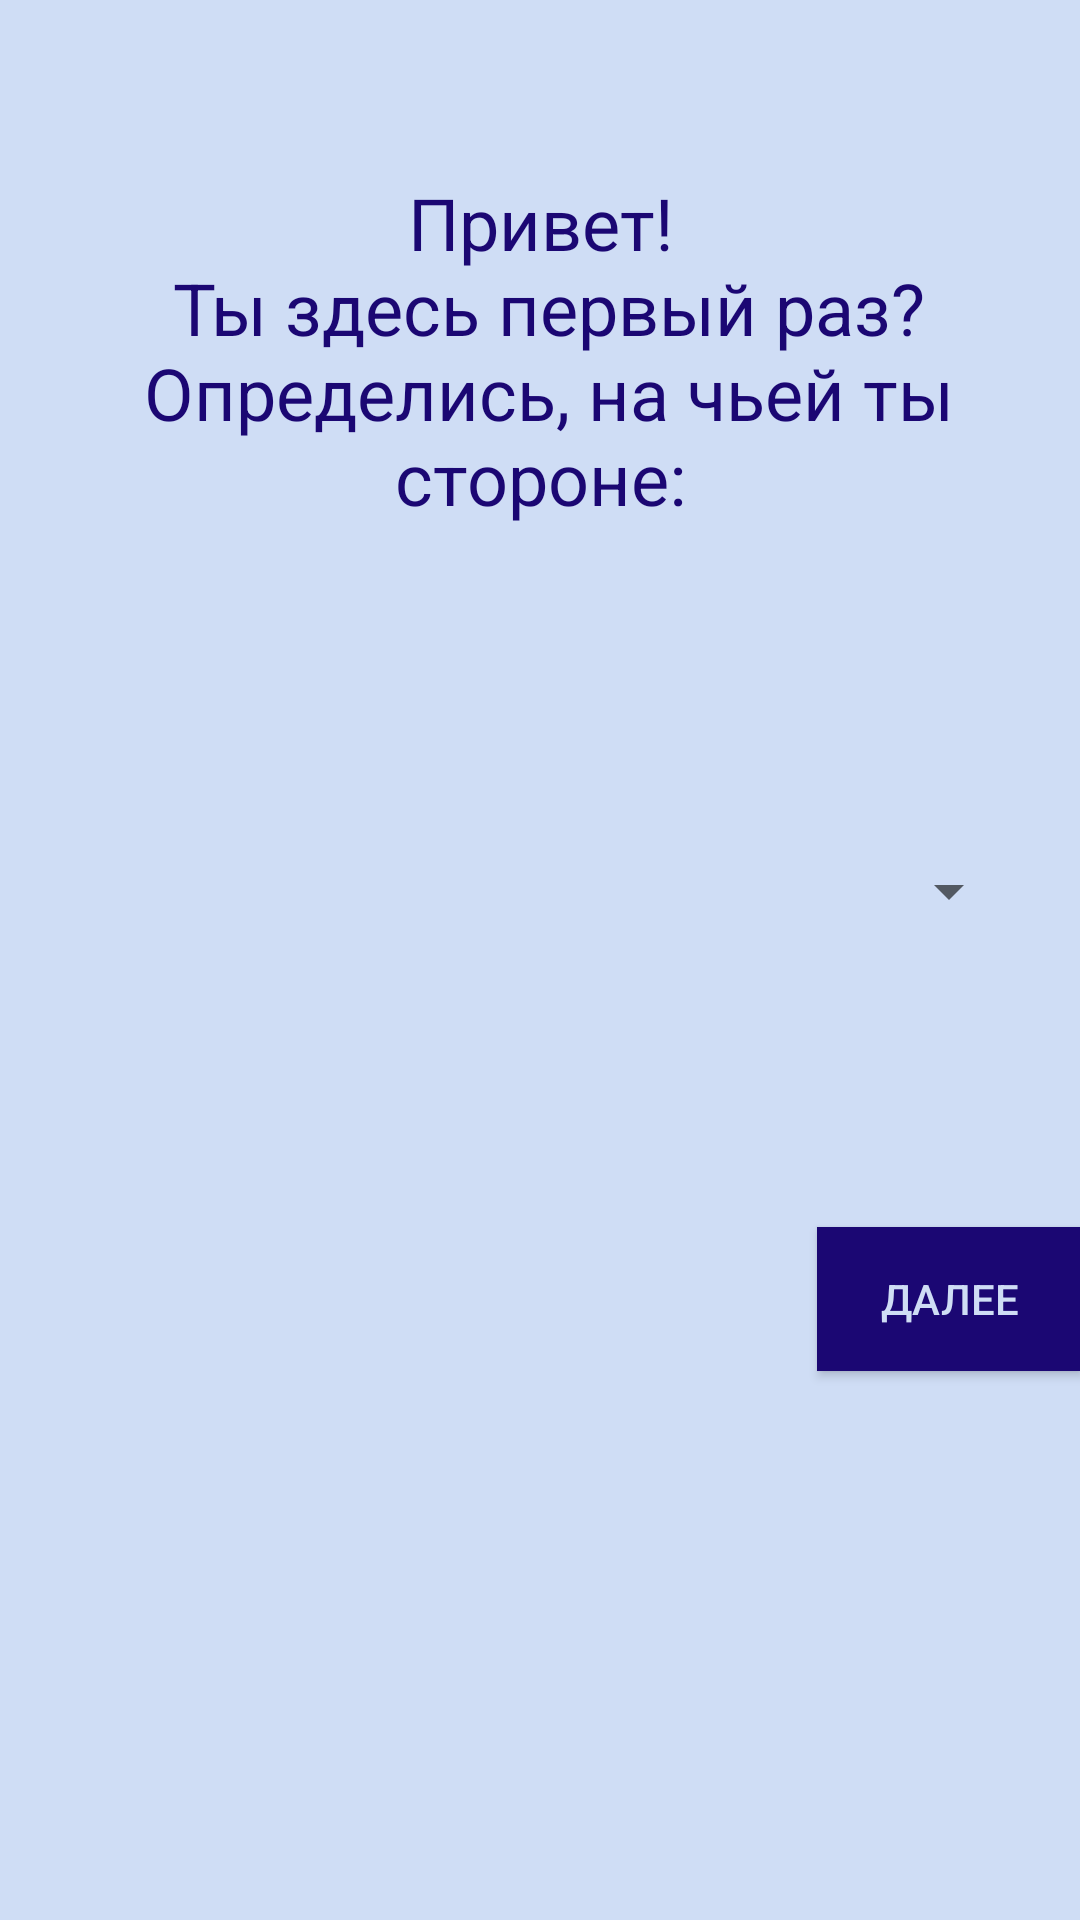

Layout XML and referenced resources for this Android screen:
<!-- AndroidManifest.xml: application theme AppTheme -->
<!-- res/layout/greetings_view.xml -->
<?xml version="1.0" encoding="utf-8"?>
<RelativeLayout xmlns:android="http://schemas.android.com/apk/res/android"
    xmlns:tools="http://schemas.android.com/tools"
    android:id="@+id/main"
    android:layout_width="match_parent"
    android:layout_height="match_parent"
    android:paddingBottom="@dimen/activity_vertical_margin"
    android:paddingLeft="@dimen/activity_horizontal_margin"
    android:paddingRight="@dimen/activity_horizontal_margin"
    android:paddingTop="@dimen/activity_vertical_margin"
    android:background="@color/colorPrimaryBackgroundLight1"
    tools:context="com.example.asus.schedule.GreetingsActivity">

    <LinearLayout
        android:orientation="vertical"
        android:layout_width="match_parent"
        android:layout_height="match_parent"
        android:weightSum="4"
        android:id="@+id/greetingsBoundary">

        <LinearLayout
            android:id="@+id/greetingsTop"
            android:layout_width="match_parent"
            android:layout_height="wrap_content"
            android:layout_weight="1.5"
            android:orientation="vertical">

            <TextView
                android:id="@+id/greetingDialog"
                android:layout_width="match_parent"
                android:layout_height="wrap_content"
                android:text="@string/greeting"
                android:textSize="24dp"
                android:textColor="@color/colorSecondaryDarkest"
                android:layout_marginTop="58dp"
                android:gravity="center_horizontal"
                android:layout_alignParentTop="true"
                android:layout_centerHorizontal="true" />

        </LinearLayout>

        <LinearLayout
            android:id="@+id/greetingMiddle"
            android:layout_width="match_parent"
            android:layout_height="wrap_content"
            android:layout_weight="2"
            android:orientation="vertical">

            <Spinner
                android:id="@+id/spinner"
                android:layout_width="match_parent"
                android:layout_height="wrap_content"
                android:layout_marginLeft="20dp"
                android:layout_marginRight="20dp" />

            <Button
                android:id="@+id/buttonNext"
                android:layout_width="wrap_content"
                android:layout_height="wrap_content"
                android:layout_gravity="right"
                android:background="@color/colorSecondaryDarkest"
                android:layout_alignRight="@+id/textView"
                android:layout_alignEnd="@+id/textView"
                android:layout_marginTop="100dp"
                android:text="@string/next"
                android:textColor="@color/colorPrimaryBackgroundLight1"
                android:textAlignment="center"/>

        </LinearLayout>

        <LinearLayout
            android:id="@+id/greetingBottom"
            android:layout_width="match_parent"
            android:layout_height="wrap_content"
            android:layout_weight="0.5"
            android:orientation="vertical">

        </LinearLayout>
    </LinearLayout>

</RelativeLayout>
<!-- resources referenced by this layout -->
<resources>
  <color name="colorPrimaryBackgroundLight1">#CFDDF5</color>
  <color name="colorSecondaryDarkest">#1B0773</color>
  <string name="greeting">Привет!\n Ты здесь первый раз?\n
          Определись, на чьей ты стороне: </string>
  <string name="next">Далее</string>
  <style name="AppTheme" parent="Theme.AppCompat.Light.DarkActionBar">
          
          <item name="colorPrimary">@color/colorPrimary</item>
          <item name="colorPrimaryDark">@color/colorPrimaryDark</item>
          <item name="colorAccent">@color/colorAccent</item>
      </style>
  <color name="colorPrimary">#3F51B5</color>
  <color name="colorPrimaryDark">#303F9F</color>
  <color name="colorAccent">#FF4081</color>
</resources>
